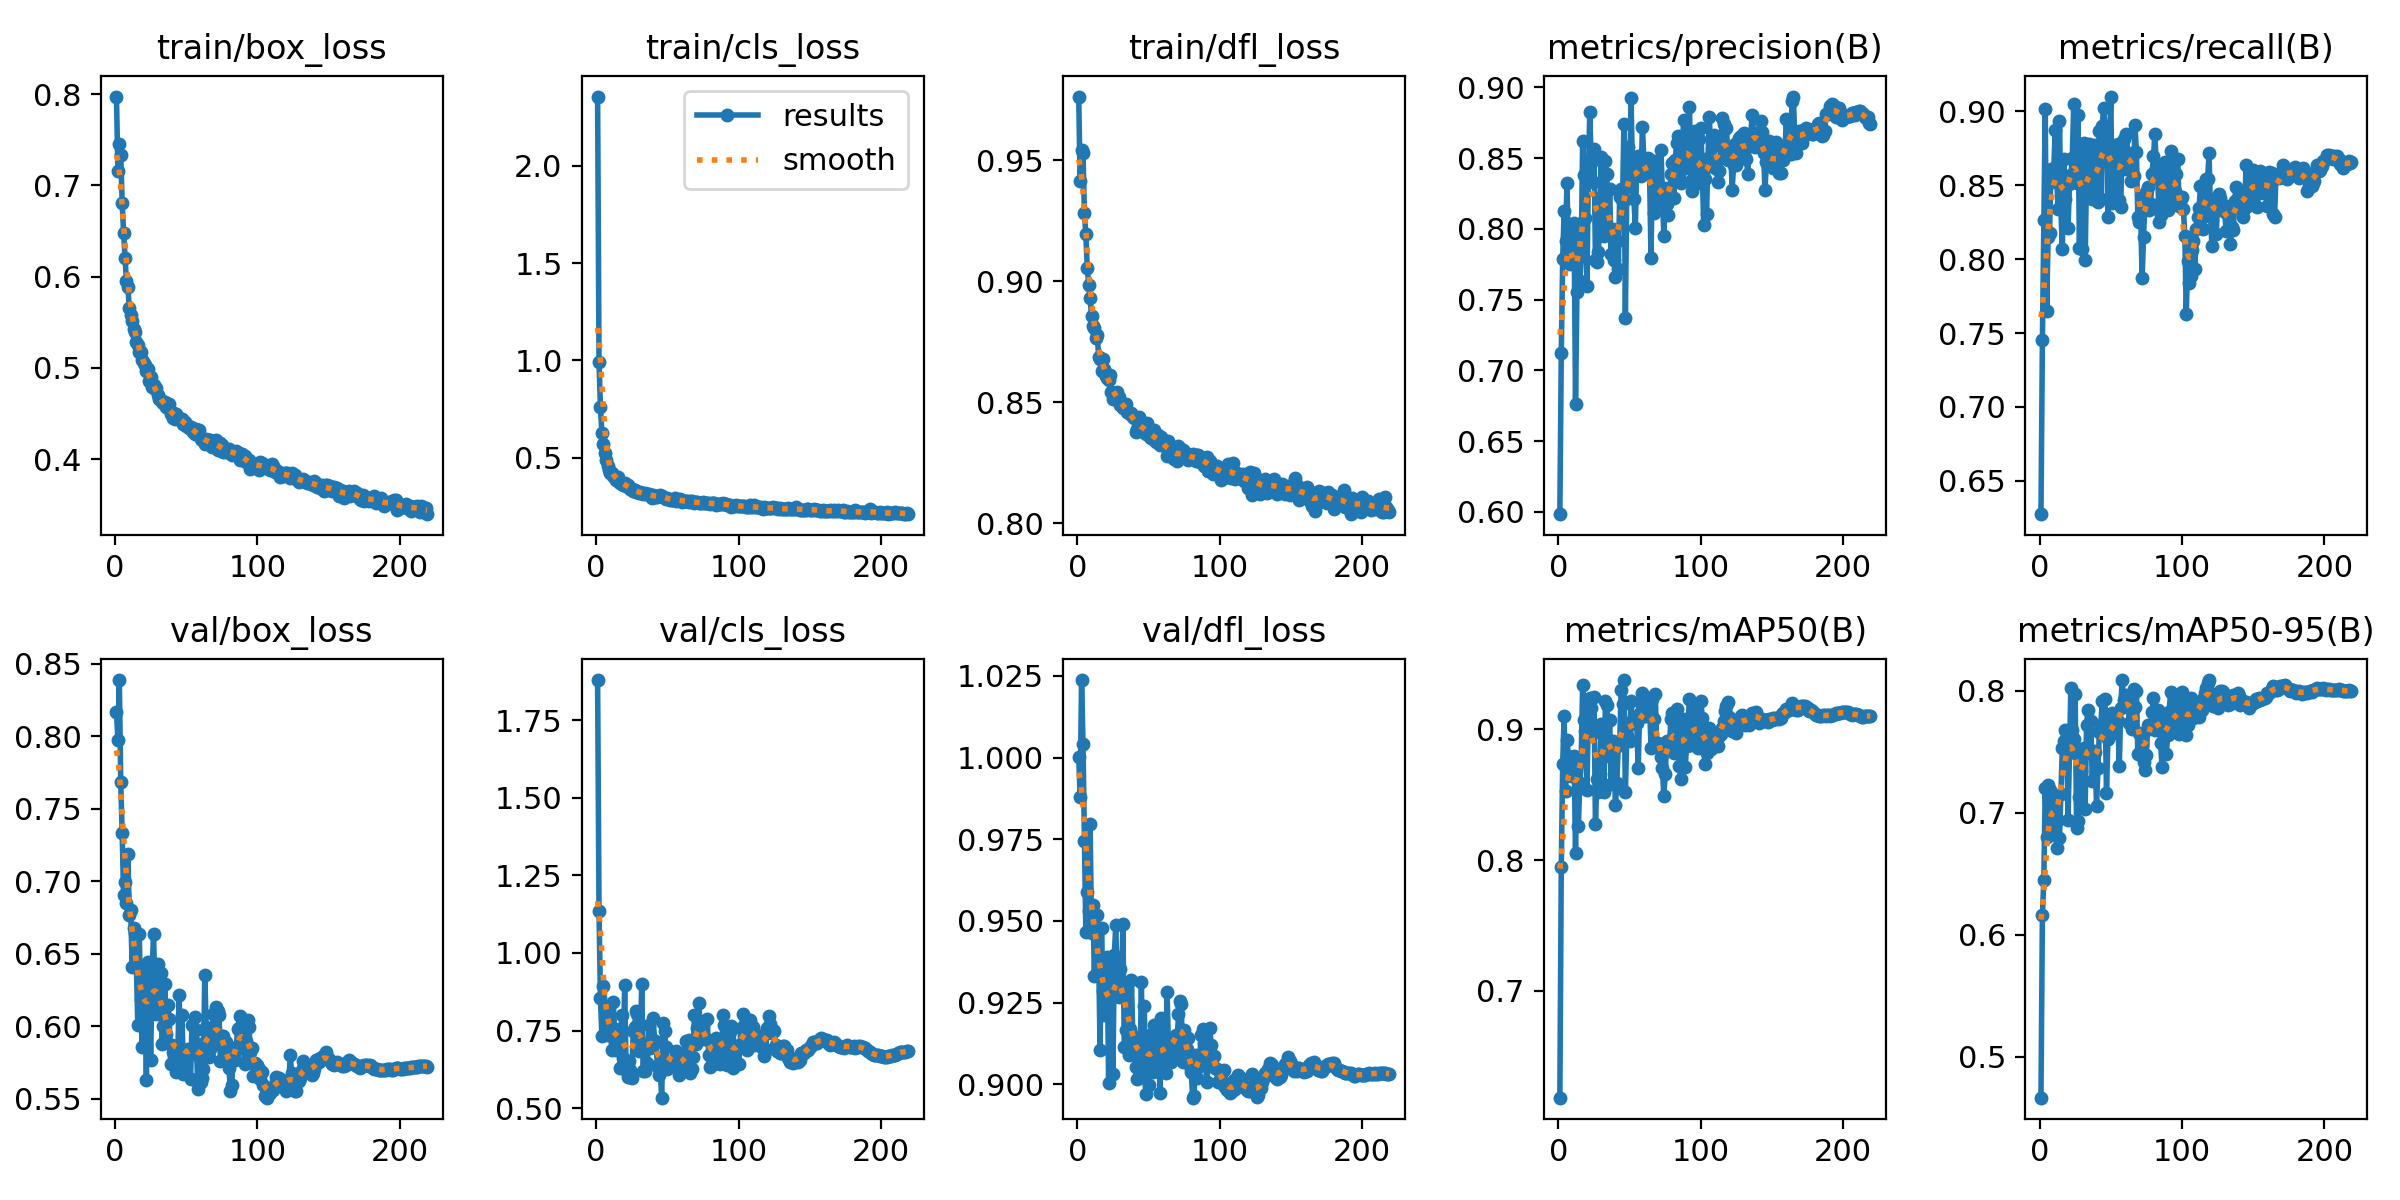

Data behind this chart, as committed beside it:
epoch, time, train/box_loss, train/cls_loss, train/dfl_loss, metrics/precision(B), metrics/recall(B), metrics/mAP50(B), metrics/mAP50-95(B), val/box_loss, val/cls_loss, val/dfl_loss, lr/pg0, lr/pg1, lr/pg2
1, 60.01, 0.7974, 2.357, 0.9763, 0.5984, 0.6275, 0.6183, 0.4664, 0.8168, 1.879, 1, 0.003331, 0.003331, 0.003331
2, 114.7, 0.7156, 0.9922, 0.9413, 0.712, 0.745, 0.7951, 0.6161, 0.7975, 1.135, 0.988, 0.006658, 0.006658, 0.006658
3, 169.4, 0.7456, 0.7584, 0.9544, 0.7786, 0.8264, 0.8736, 0.6451, 0.8389, 0.8557, 1.024, 0.009978, 0.009978, 0.009978
4, 223.8, 0.7337, 0.6286, 0.953, 0.8126, 0.9017, 0.9106, 0.7203, 0.7684, 0.7333, 1.004, 0.00997, 0.00997, 0.00997
5, 278.5, 0.6806, 0.5708, 0.9281, 0.7916, 0.7649, 0.8527, 0.6804, 0.7333, 0.893, 0.9744, 0.00996, 0.00996, 0.00996
6, 332.7, 0.6482, 0.5226, 0.9195, 0.8325, 0.8151, 0.8917, 0.7227, 0.6904, 0.8186, 0.9465, 0.00995, 0.00995, 0.00995
7, 386.8, 0.6205, 0.487, 0.9056, 0.7833, 0.8174, 0.8799, 0.7188, 0.6992, 0.7904, 0.959, 0.009941, 0.009941, 0.009941
8, 440.7, 0.5949, 0.4581, 0.8986, 0.7749, 0.8612, 0.8763, 0.7155, 0.6847, 0.7354, 0.9529, 0.009931, 0.009931, 0.009931
9, 495.1, 0.5891, 0.4383, 0.8929, 0.8006, 0.8521, 0.8646, 0.6876, 0.719, 0.7448, 0.9797, 0.009921, 0.009921, 0.009921
10, 549.5, 0.5657, 0.4202, 0.8856, 0.799, 0.8608, 0.8649, 0.7005, 0.6769, 0.7484, 0.9464, 0.009911, 0.009911, 0.009911
11, 603.4, 0.5575, 0.4206, 0.8814, 0.8044, 0.8877, 0.8797, 0.713, 0.6803, 0.6873, 0.9547, 0.009901, 0.009901, 0.009901
12, 657.4, 0.5515, 0.4064, 0.8807, 0.676, 0.8559, 0.8052, 0.6708, 0.6411, 0.8416, 0.9332, 0.009891, 0.009891, 0.009891
13, 710.8, 0.5422, 0.3954, 0.8766, 0.7557, 0.8337, 0.8737, 0.6938, 0.6675, 0.741, 0.9518, 0.009881, 0.009881, 0.009881
14, 765, 0.5395, 0.3862, 0.8778, 0.7975, 0.8933, 0.8259, 0.6794, 0.6642, 0.6862, 0.9518, 0.009871, 0.009871, 0.009871
15, 819, 0.5283, 0.3989, 0.8687, 0.7629, 0.8339, 0.8591, 0.7156, 0.6408, 0.7519, 0.9393, 0.009861, 0.009861, 0.009861
16, 873.2, 0.5253, 0.3735, 0.868, 0.7815, 0.8065, 0.8773, 0.753, 0.6007, 0.7562, 0.9106, 0.009851, 0.009851, 0.009851
17, 927.2, 0.5173, 0.3678, 0.8631, 0.8618, 0.868, 0.9339, 0.7593, 0.6634, 0.6286, 0.9477, 0.009842, 0.009842, 0.009842
18, 981.2, 0.5177, 0.3658, 0.868, 0.8383, 0.8408, 0.9069, 0.7682, 0.6188, 0.7992, 0.9284, 0.009832, 0.009832, 0.009832
19, 1036, 0.5086, 0.3585, 0.8637, 0.8074, 0.8565, 0.8989, 0.7654, 0.5858, 0.6607, 0.9213, 0.009822, 0.009822, 0.009822
20, 1090, 0.5051, 0.371, 0.8608, 0.7597, 0.8213, 0.8533, 0.6938, 0.6381, 0.8984, 0.934, 0.009812, 0.009812, 0.009812
21, 1144, 0.503, 0.3533, 0.8599, 0.8354, 0.8506, 0.9104, 0.7493, 0.6342, 0.6244, 0.9388, 0.009802, 0.009802, 0.009802
22, 1198, 0.4968, 0.3601, 0.859, 0.8826, 0.8566, 0.9244, 0.8027, 0.5629, 0.6003, 0.9005, 0.009792, 0.009792, 0.009792
23, 1253, 0.4982, 0.347, 0.8611, 0.8465, 0.8686, 0.9162, 0.7682, 0.6445, 0.6526, 0.9369, 0.009782, 0.009782, 0.009782
24, 1307, 0.4857, 0.3375, 0.8544, 0.8333, 0.9048, 0.8969, 0.7607, 0.6206, 0.6238, 0.9274, 0.009772, 0.009772, 0.009772
25, 1362, 0.4905, 0.3381, 0.8511, 0.8562, 0.858, 0.925, 0.7975, 0.577, 0.5974, 0.903, 0.009762, 0.009762, 0.009762
26, 1416, 0.4795, 0.3286, 0.8534, 0.7778, 0.8517, 0.8279, 0.6874, 0.6358, 0.7497, 0.9395, 0.009753, 0.009753, 0.009753
27, 1470, 0.481, 0.3323, 0.8511, 0.7763, 0.8975, 0.8623, 0.6931, 0.6634, 0.763, 0.9487, 0.009743, 0.009743, 0.009743
28, 1524, 0.4767, 0.3241, 0.8544, 0.784, 0.8077, 0.8521, 0.7133, 0.6264, 0.8122, 0.9304, 0.009733, 0.009733, 0.009733
29, 1577, 0.4783, 0.3249, 0.8522, 0.8, 0.8662, 0.8661, 0.7342, 0.6086, 0.8024, 0.9265, 0.009723, 0.009723, 0.009723
30, 1631, 0.4702, 0.3199, 0.8489, 0.851, 0.8065, 0.9042, 0.7489, 0.643, 0.6845, 0.9354, 0.009713, 0.009713, 0.009713
31, 1685, 0.4655, 0.321, 0.849, 0.8242, 0.8786, 0.8793, 0.7533, 0.6126, 0.7095, 0.9276, 0.009703, 0.009703, 0.009703
32, 1739, 0.4649, 0.3173, 0.8478, 0.795, 0.7993, 0.8524, 0.7033, 0.6369, 0.9014, 0.949, 0.009693, 0.009693, 0.009693
33, 1792, 0.4622, 0.3148, 0.8479, 0.8482, 0.8589, 0.9214, 0.7722, 0.5881, 0.6201, 0.9115, 0.009683, 0.009683, 0.009683
34, 1847, 0.4615, 0.3183, 0.8492, 0.8387, 0.8752, 0.9188, 0.7842, 0.6, 0.619, 0.9167, 0.009673, 0.009673, 0.009673
35, 1901, 0.4623, 0.3115, 0.8459, 0.7966, 0.8782, 0.886, 0.7491, 0.6294, 0.692, 0.9288, 0.009663, 0.009663, 0.009663
36, 1955, 0.4569, 0.3122, 0.8454, 0.828, 0.8596, 0.9073, 0.7754, 0.5944, 0.6466, 0.9089, 0.009654, 0.009654, 0.009654
37, 2009, 0.4558, 0.3136, 0.8453, 0.7825, 0.8409, 0.8585, 0.726, 0.6145, 0.7685, 0.9167, 0.009644, 0.009644, 0.009644
38, 2063, 0.46, 0.3058, 0.8458, 0.8, 0.877, 0.8913, 0.7504, 0.6053, 0.6947, 0.9318, 0.009634, 0.009634, 0.009634
39, 2117, 0.4491, 0.2922, 0.8441, 0.7782, 0.8504, 0.8854, 0.7499, 0.5737, 0.7244, 0.9147, 0.009624, 0.009624, 0.009624
40, 2171, 0.4521, 0.31, 0.8435, 0.7662, 0.8403, 0.8422, 0.7053, 0.5869, 0.7901, 0.9132, 0.009614, 0.009614, 0.009614
41, 2226, 0.4452, 0.2966, 0.8375, 0.7917, 0.8387, 0.8589, 0.737, 0.5824, 0.7179, 0.9052, 0.009604, 0.009604, 0.009604
42, 2280, 0.4437, 0.3034, 0.8389, 0.7719, 0.8867, 0.888, 0.7666, 0.5817, 0.7138, 0.9015, 0.009594, 0.009594, 0.009594
43, 2334, 0.4496, 0.2996, 0.8437, 0.8229, 0.8409, 0.8878, 0.7724, 0.5686, 0.6361, 0.9079, 0.009584, 0.009584, 0.009584
44, 2388, 0.4454, 0.3002, 0.8402, 0.8282, 0.8903, 0.9298, 0.7914, 0.5785, 0.6079, 0.9021, 0.009574, 0.009574, 0.009574
45, 2442, 0.4452, 0.3092, 0.8383, 0.8187, 0.9023, 0.9194, 0.7666, 0.6217, 0.6261, 0.9314, 0.009564, 0.009564, 0.009564
46, 2496, 0.4444, 0.302, 0.8395, 0.8739, 0.8879, 0.9378, 0.7932, 0.5725, 0.5341, 0.9021, 0.009555, 0.009555, 0.009555
47, 2550, 0.4437, 0.2953, 0.8401, 0.7369, 0.8793, 0.8518, 0.716, 0.6075, 0.7739, 0.9241, 0.009545, 0.009545, 0.009545
48, 2603, 0.4389, 0.2936, 0.837, 0.8299, 0.8288, 0.8959, 0.7606, 0.5671, 0.7479, 0.897, 0.009535, 0.009535, 0.009535
49, 2657, 0.4403, 0.287, 0.8416, 0.858, 0.8722, 0.9045, 0.767, 0.5782, 0.6985, 0.9121, 0.009525, 0.009525, 0.009525
50, 2712, 0.4365, 0.2911, 0.8376, 0.8319, 0.91, 0.8914, 0.7644, 0.58, 0.627, 0.8998, 0.009515, 0.009515, 0.009515
51, 2766, 0.4364, 0.2879, 0.8357, 0.8924, 0.8378, 0.9216, 0.7817, 0.5843, 0.6418, 0.915, 0.009505, 0.009505, 0.009505
52, 2819, 0.4337, 0.2834, 0.8353, 0.8379, 0.8421, 0.9041, 0.7756, 0.5814, 0.6516, 0.9099, 0.009495, 0.009495, 0.009495
53, 2873, 0.4355, 0.2842, 0.8347, 0.8214, 0.8706, 0.9054, 0.7814, 0.5636, 0.6533, 0.9037, 0.009485, 0.009485, 0.009485
54, 2927, 0.434, 0.2836, 0.8383, 0.8007, 0.8728, 0.9074, 0.7742, 0.6007, 0.6452, 0.918, 0.009475, 0.009475, 0.009475
55, 2981, 0.43, 0.2896, 0.8334, 0.8489, 0.8776, 0.9051, 0.7757, 0.581, 0.6418, 0.9041, 0.009465, 0.009465, 0.009465
56, 3035, 0.4278, 0.2778, 0.8352, 0.8513, 0.8397, 0.8701, 0.7387, 0.6066, 0.6855, 0.9139, 0.009456, 0.009456, 0.009456
57, 3089, 0.4331, 0.2802, 0.8364, 0.839, 0.8355, 0.9127, 0.7863, 0.5974, 0.682, 0.9176, 0.009446, 0.009446, 0.009446
58, 3143, 0.4274, 0.2836, 0.8324, 0.8371, 0.8766, 0.9203, 0.8088, 0.5565, 0.6057, 0.8974, 0.009436, 0.009436, 0.009436
59, 3197, 0.4319, 0.2872, 0.8358, 0.8722, 0.8812, 0.9278, 0.7929, 0.588, 0.6193, 0.9201, 0.009426, 0.009426, 0.009426
60, 3250, 0.4217, 0.2726, 0.8327, 0.8483, 0.8608, 0.9101, 0.7955, 0.5618, 0.6505, 0.9044, 0.009416, 0.009416, 0.009416
... 159 more rows
